Image classification data set "data" (magahisca/dfruitdisease on GitHub). Class labels (4): anthracnose, cactus virus X, healthy, stem canker.

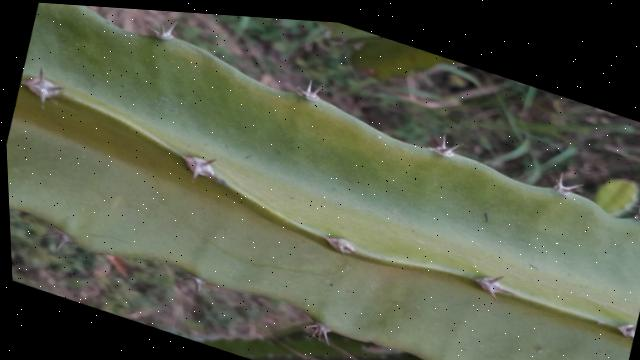
Label: healthy

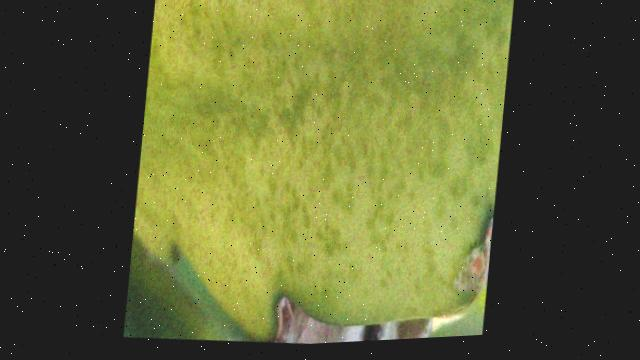
Label: cactus virus X

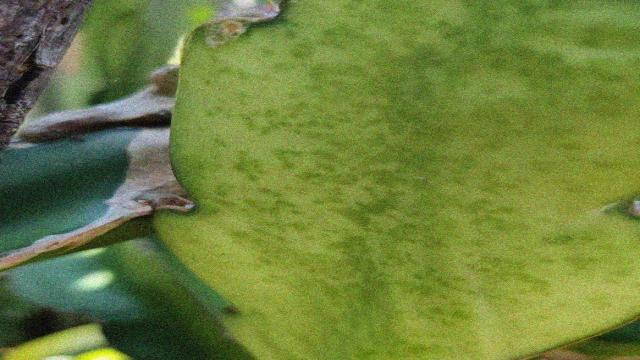
Label: cactus virus X

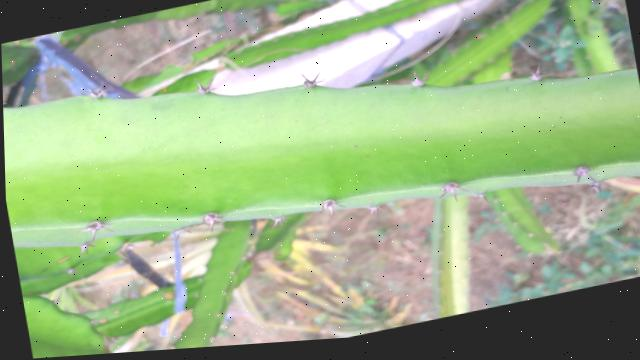
Label: healthy

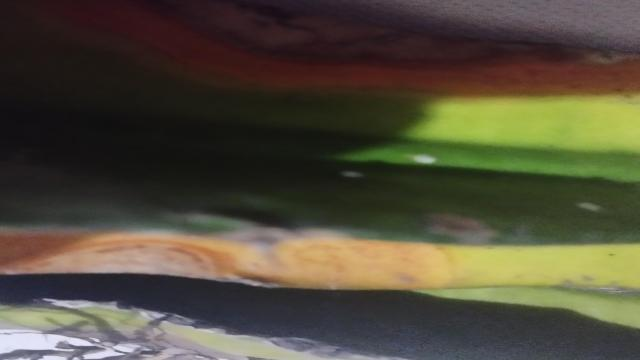
Label: anthracnose

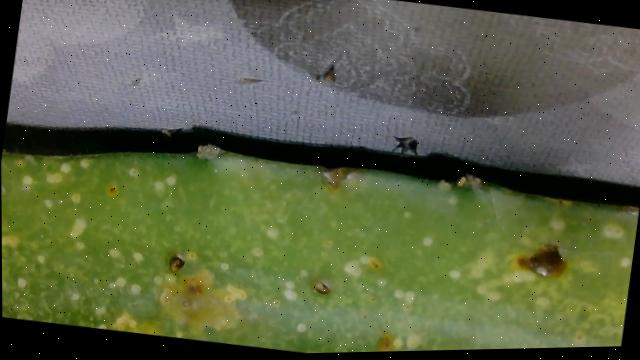
Label: stem canker
